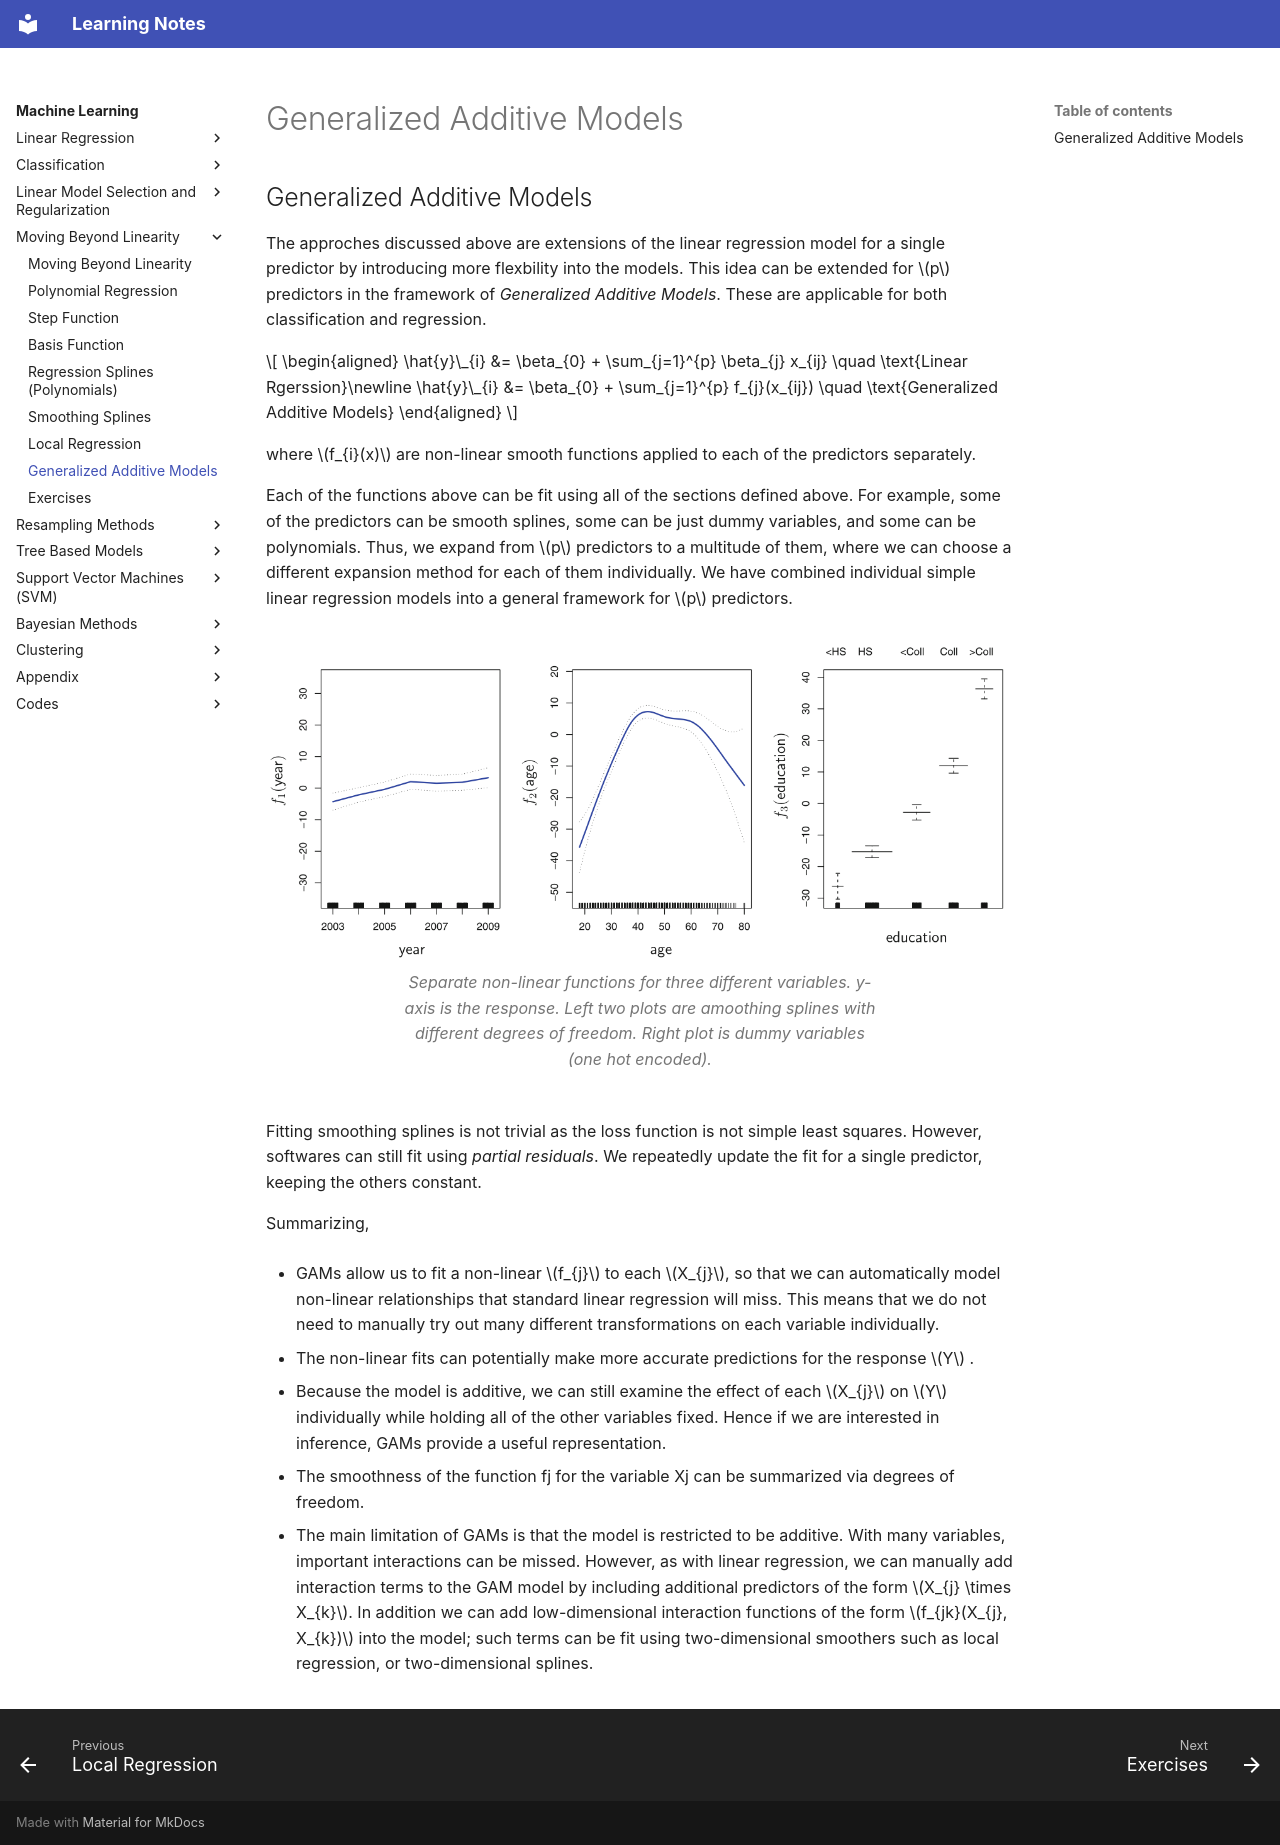

repository: DragonWarrior15/statistical-learning-notes · page: notes/machine_learning/chapters/moving_beyond_linearity/gam.html · generator: mkdocs

# Generalized Additive Models

## Generalized Additive Models

The approches discussed above are extensions of the linear regression model for a single predictor by introducing more flexbility into the models. This idea can be extended for $p$ predictors in the framework of *Generalized Additive Models*. These are applicable for both classification and regression.


$$
\begin{aligned}
        \hat{y}\_{i} &= \beta_{0} + \sum_{j=1}^{p} \beta_{j} x_{ij} \quad \text{Linear Rgerssion}\newline
        \hat{y}\_{i} &= \beta_{0} + \sum_{j=1}^{p} f_{j}(x_{ij}) \quad \text{Generalized Additive Models}
    \end{aligned}
$$

where $f_{i}(x)$ are non-linear smooth functions applied to each of the predictors separately.


Each of the functions above can be fit using all of the sections defined above. For example, some of the predictors can be smooth splines, some can be just dummy variables, and some can be polynomials. Thus, we expand from $p$ predictors to a multitude of them, where we can choose a different expansion method for each of them individually. We have combined individual simple linear regression models into a general framework for $p$ predictors.

<figure class="notes-img">
  <img src="../../images/gam.png" alt="Separate non-linear functions for three different variables. y-axis is the response. Left two plots are amoothing splines with different degrees of freedom. Right plot is dummy variables (one hot encoded).">
  <figcaption>Separate non-linear functions for three different variables. y-axis is the response. Left two plots are amoothing splines with different degrees of freedom. Right plot is dummy variables (one hot encoded).</figcaption>
</figure>

Fitting smoothing splines is not trivial as the loss function is not simple least squares. However, softwares can still fit using _partial residuals_. We repeatedly update the fit for a single predictor, keeping the others constant.

Summarizing,

-   GAMs allow us to fit a non-linear $f_{j}$ to each $X_{j}$, so that we can automatically model non-linear relationships that standard linear regression will miss. This means that we do not need to manually try out many different transformations on each variable individually.

-   The non-linear fits can potentially make more accurate predictions for the response $Y$ .

-   Because the model is additive, we can still examine the effect of each $X_{j}$ on $Y$ individually while holding all of the other variables fixed. Hence if we are interested in inference, GAMs provide a useful representation.

-   The smoothness of the function fj for the variable Xj can be summarized via degrees of freedom.

-   The main limitation of GAMs is that the model is restricted to be additive. With many variables, important interactions can be missed. However, as with linear regression, we can manually add interaction terms to the GAM model by including additional predictors of the form $X_{j} \times X_{k}$. In addition we can add low-dimensional interaction functions of the form $f_{jk}(X_{j}, X_{k})$ into the model; such terms can be fit using two-dimensional smoothers such as local regression, or two-dimensional splines.
